Run: headless pygame with SDL's dummy video driver; simulated clock (each Clock.tick advances the game by its frame time, no real sleeping); random seed 0; keys injected as events and as key.get_pressed() state; mouse plan: one left click at the window centre at the start of phase 2, then a move to the lower-right quarter at the start of phase 3.
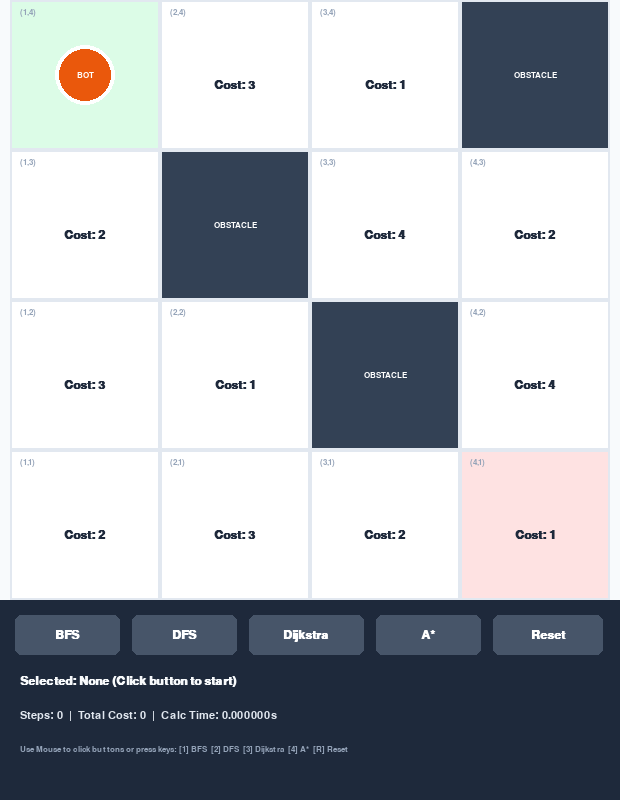
Frame 1 of 4 · flips 1–60 · no input
Frame 2 of 4 · flips 61–180 · clicked the window centre · tapped SPACE, RETURN · held RIGHT (→), D · screen unchanged from frame 1, image omitted
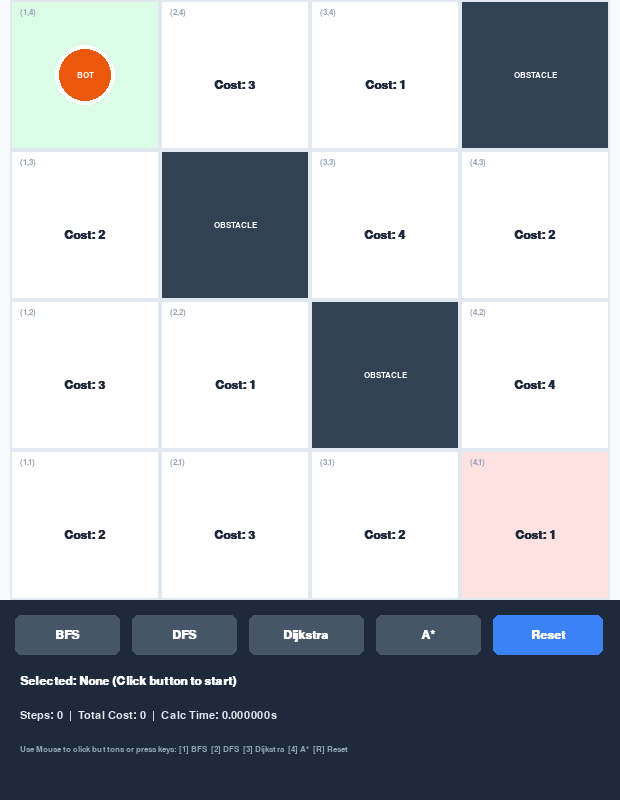
Frame 3 of 4 · flips 181–300 · moved the mouse to the lower-right quarter · held DOWN (↓), S
Frame 4 of 4 · flips 301–420 · held LEFT (←), A, UP (↑), W · screen unchanged from frame 3, image omitted

The pygame program that drew these frames:

import sys
import time
import heapq
from collections import deque
import pygame

# ==============================================================================
# 1. แผนที่และข้อมูลสนาม 4x4
# ==============================================================================
GRID_SIZE = 4
START = (1, 4)
GOAL = (4, 1)

COSTS = {
    (1, 4): 2, (2, 4): 3, (3, 4): 1,
    (1, 3): 2,           (3, 3): 4, (4, 3): 2,
    (1, 2): 3, (2, 2): 1,           (4, 2): 4,
    (1, 1): 2, (2, 1): 3, (3, 1): 2, (4, 1): 1,
}
OBSTACLES = {(4, 4), (2, 3), (3, 2)}

def get_neighbors(pos):
    """ลำดับทิศทาง: ขวา, ลง, ซ้าย, ขึ้น"""
    x, y = pos
    for dx, dy in [(1, 0), (0, -1), (-1, 0), (0, 1)]:
        nx, ny = x + dx, y + dy
        if 1 <= nx <= GRID_SIZE and 1 <= ny <= GRID_SIZE and (nx, ny) not in OBSTACLES:
            yield (nx, ny)

def heuristic(a, b):
    return abs(a[0] - b[0]) + abs(a[1] - b[1])

def reconstruct_path(came_from, start, goal):
    path = [goal]
    while path[-1] != start:
        path.append(came_from[path[-1]])
    path.reverse()
    return path

# ==============================================================================
# 2. ฟังก์ชันคำนวณทั้ง 4 อัลกอริทึม
# ==============================================================================
def solve_bfs(start, goal):
    t0 = time.perf_counter()
    frontier = deque([start])
    came_from = {start: None}

    while frontier:
        curr = frontier.popleft()
        if curr == goal:
            break
        for nxt in get_neighbors(curr):
            if nxt not in came_from:
                came_from[nxt] = curr
                frontier.append(nxt)

    dt = time.perf_counter() - t0
    path = reconstruct_path(came_from, start, goal) if goal in came_from else []
    cost = sum(COSTS[p] for p in path[1:]) if path else 0
    return path, len(path) - 1, cost, dt

def solve_dfs(start, goal):
    t0 = time.perf_counter()
    # กำหนดลำดับทิศทางของ DFS ให้ลงก่อน
    stack = [(start, [start])]
    visited = set()
    found_path = []

    while stack:
        curr, path = stack.pop()
        if curr in visited:
            continue
        visited.add(curr)

        if curr == goal:
            found_path = path
            break

        # ตรวจสอบทิศทางแบบ LIFO
        for dx, dy in [(0, 1), (-1, 0), (1, 0), (0, -1)]:
            nx, ny = curr[0] + dx, curr[1] + dy
            if 1 <= nx <= GRID_SIZE and 1 <= ny <= GRID_SIZE and (nx, ny) not in OBSTACLES:
                if (nx, ny) not in visited:
                    stack.append(((nx, ny), path + [(nx, ny)]))

    dt = time.perf_counter() - t0
    cost = sum(COSTS[p] for p in found_path[1:]) if found_path else 0
    return found_path, len(found_path) - 1, cost, dt

def solve_dijkstra(start, goal):
    t0 = time.perf_counter()
    frontier = [(0, start)]
    came_from = {start: None}
    cost_so_far = {start: 0}
    closed_set = set()

    while frontier:
        cost, curr = heapq.heappop(frontier)
        if curr in closed_set:
            continue
        closed_set.add(curr)

        if curr == goal:
            break

        for nxt in get_neighbors(curr):
            new_cost = cost_so_far[curr] + COSTS[nxt]
            if nxt not in cost_so_far or new_cost < cost_so_far[nxt]:
                cost_so_far[nxt] = new_cost
                heapq.heappush(frontier, (new_cost, nxt))
                came_from[nxt] = curr

    dt = time.perf_counter() - t0
    path = reconstruct_path(came_from, start, goal) if goal in came_from else []
    cost = sum(COSTS[p] for p in path[1:]) if path else 0
    return path, len(path) - 1, cost, dt

def solve_astar(start, goal):
    t0 = time.perf_counter()
    frontier = [(0, start)]
    came_from = {start: None}
    g_score = {start: 0}
    closed_set = set()

    while frontier:
        _, curr = heapq.heappop(frontier)
        if curr in closed_set:
            continue
        closed_set.add(curr)

        if curr == goal:
            break

        for nxt in get_neighbors(curr):
            new_g = g_score[curr] + COSTS[nxt]
            if nxt not in g_score or new_g < g_score[nxt]:
                g_score[nxt] = new_g
                f_score = new_g + heuristic(nxt, goal)
                heapq.heappush(frontier, (f_score, nxt))
                came_from[nxt] = curr

    dt = time.perf_counter() - t0
    path = reconstruct_path(came_from, start, goal) if goal in came_from else []
    cost = sum(COSTS[p] for p in path[1:]) if path else 0
    return path, len(path) - 1, cost, dt

# ==============================================================================
# 3. GUI Engine & Clickable Buttons (Pygame)
# ==============================================================================
WIDTH, HEIGHT = 620, 800
GRID_AREA_H = 600
CELL_PX = GRID_AREA_H // GRID_SIZE

COLOR_BG = (248, 250, 252)
COLOR_PANEL = (30, 41, 59)
COLOR_GRID_LINE = (226, 232, 240)
COLOR_OBSTACLE = (51, 65, 85)
COLOR_START = (220, 252, 231)
COLOR_GOAL = (254, 226, 226)
COLOR_PATH = (37, 99, 235)
COLOR_ROBOT = (234, 88, 12)

# ตำแหน่งปุ่มกด 5 ปุ่ม (BFS, DFS, Dijkstra, A*, Reset)
BUTTONS = {
    "BFS": pygame.Rect(15, 615, 105, 40),
    "DFS": pygame.Rect(132, 615, 105, 40),
    "Dijkstra": pygame.Rect(249, 615, 115, 40),
    "A*": pygame.Rect(376, 615, 105, 40),
    "Reset": pygame.Rect(493, 615, 110, 40),
}

def grid_to_screen(grid_pos):
    x, y = grid_pos
    col = x - 1
    row = GRID_SIZE - y
    return col * CELL_PX + 10, row * CELL_PX

def draw_interface(screen, fonts, current_algo, path, current_pos, stats, mouse_pos):
    screen.fill(COLOR_BG)

    # 1. วาดตาราง 4x4
    for x in range(1, GRID_SIZE + 1):
        for y in range(1, GRID_SIZE + 1):
            pos = (x, y)
            px, py = grid_to_screen(pos)
            rect = pygame.Rect(px, py, CELL_PX, CELL_PX)

            if pos in OBSTACLES:
                pygame.draw.rect(screen, COLOR_OBSTACLE, rect)
            elif pos == START:
                pygame.draw.rect(screen, COLOR_START, rect)
            elif pos == GOAL:
                pygame.draw.rect(screen, COLOR_GOAL, rect)
            else:
                pygame.draw.rect(screen, (255, 255, 255), rect)

            pygame.draw.rect(screen, COLOR_GRID_LINE, rect, 2)

            if pos in OBSTACLES:
                t = fonts["sub"].render("OBSTACLE", True, (255, 255, 255))
                screen.blit(t, t.get_rect(center=rect.center))
            else:
                t_coord = fonts["sub"].render(f"({x},{y})", True, (148, 163, 184))
                screen.blit(t_coord, (px + 10, py + 8))

                cost_val = COSTS.get(pos, "")
                t_cost = fonts["bold"].render(f"Cost: {cost_val}", True, (30, 41, 59))
                screen.blit(t_cost, t_cost.get_rect(center=(rect.centerx, rect.centery + 10)))

    # 2. วาดเส้นทางที่คำนวณได้
    if path and len(path) > 1:
        points = [pygame.Rect(grid_to_screen(p)[0], grid_to_screen(p)[1], CELL_PX, CELL_PX).center for p in path]
        pygame.draw.lines(screen, COLOR_PATH, False, points, 8)
        for pt in points:
            pygame.draw.circle(screen, COLOR_PATH, pt, 6)

    # 3. วาดหุ่นยนต์
    if current_pos:
        r_px, r_py = grid_to_screen(current_pos)
        center = (r_px + CELL_PX // 2, r_py + CELL_PX // 2)
        pygame.draw.circle(screen, COLOR_ROBOT, center, 28)
        pygame.draw.circle(screen, (255, 255, 255), center, 30, 4)
        t_bot = fonts["sub"].render("BOT", True, (255, 255, 255))
        screen.blit(t_bot, t_bot.get_rect(center=center))

    # 4. แถบ Dashboard ด้านล่าง
    panel_rect = pygame.Rect(0, GRID_AREA_H, WIDTH, HEIGHT - GRID_AREA_H)
    pygame.draw.rect(screen, COLOR_PANEL, panel_rect)

    # 5. วาดปุ่มกดแบบ Interactive
    for name, rect in BUTTONS.items():
        is_hover = rect.collidepoint(mouse_pos)
        is_active = (current_algo == name)

        if is_active:
            btn_color = (16, 185, 129)  # เขียวเมื่อกำลังทำงาน
        elif is_hover:
            btn_color = (59, 130, 246)  # ฟ้าเมื่อชี้เมาส์
        else:
            btn_color = (71, 85, 105)   # เทาปกติ

        pygame.draw.rect(screen, btn_color, rect, border_radius=6)
        t_btn = fonts["bold"].render(name, True, (255, 255, 255))
        screen.blit(t_btn, t_btn.get_rect(center=rect.center))

    # 6. แสดงผลค่าสถิติ
    status_text = f"Selected: {current_algo or 'None (Click button to start)'}"
    screen.blit(fonts["bold"].render(status_text, True, (248, 250, 252)), (20, 675))

    stats_line = f"Steps: {stats.get('steps', 0)}  |  Total Cost: {stats.get('cost', 0)}  |  Calc Time: {stats.get('calc_time', 0.0):.6f}s"
    screen.blit(fonts["main"].render(stats_line, True, (226, 232, 240)), (20, 710))

    guide = "Use Mouse to click buttons or press keys: [1] BFS  [2] DFS  [3] Dijkstra  [4] A*  [R] Reset"
    screen.blit(fonts["sub"].render(guide, True, (148, 163, 184)), (20, 745))

    pygame.display.flip()

# ==============================================================================
# 4. Main Process Loop (Non-blocking Timer)
# ==============================================================================
def main():
    # คำนวณและแสดงตารางเปรียบเทียบ 4 ตัวบน Terminal ก่อน
    all_algos = [
        ("BFS", solve_bfs),
        ("DFS", solve_dfs),
        ("Dijkstra's Algorithm", solve_dijkstra),
        ("A*", solve_astar)
    ]
    print("\n" + "="*80)
    print("ตารางเปรียบเทียบ 4 อัลกอริทึม (สำหรับกรอกตารางบน)")
    print("="*80)
    print(f"{'Algorithm':<22}{'จำนวน step':<14}{'Total Cost':<14}{'เวลาในการคำนวณ (s)':<22}Path")
    print("-" * 80)
    for name, fn in all_algos:
        p, s, c, t = fn(START, GOAL)
        print(f"{name:<22}{s:<14}{c:<14}{t:<22.6f}{p}")
    print("="*80 + "\n")

    pygame.init()
    pygame.display.set_caption("RoboMaster Pathfinding 4 Algorithms")
    screen = pygame.display.set_mode((WIDTH, HEIGHT))
    clock = pygame.time.Clock()

    fonts = {
        "bold": pygame.font.SysFont("Arial", 18, bold=True),
        "main": pygame.font.SysFont("Arial", 16),
        "sub": pygame.font.SysFont("Arial", 13, bold=True),
    }

    current_algo = None
    active_path = []
    current_bot_pos = START
    stats = {"steps": 0, "cost": 0, "calc_time": 0.0}

    # ตัวแปรจัดการ Animation แบบ Smooth ไม่ค้างจอ
    is_animating = False
    anim_step_index = 0
    last_move_time = 0
    STEP_DELAY_MS = 300

    running = True
    while running:
        clock.tick(60)
        mouse_pos = pygame.mouse.get_pos()
        current_time = pygame.time.get_ticks()

        # อัปเดตตำแหน่งหุ่นยนต์ทีละช่องตามเวลา
        if is_animating:
            if current_time - last_move_time >= STEP_DELAY_MS:
                last_move_time = current_time
                anim_step_index += 1
                if anim_step_index < len(active_path):
                    current_bot_pos = active_path[anim_step_index]
                else:
                    is_animating = False  # ถึง Goal แล้ว จอดนิ่ง ไม่เด้งกลับ

        for event in pygame.event.get():
            if event.type == pygame.QUIT:
                running = False

            # ตรวจจับการคลิกเมาส์ที่ปุ่ม
            selected_algo = None
            if event.type == pygame.MOUSEBUTTONDOWN and event.button == 1:
                if BUTTONS["BFS"].collidepoint(event.pos):
                    selected_algo = "BFS"
                elif BUTTONS["DFS"].collidepoint(event.pos):
                    selected_algo = "DFS"
                elif BUTTONS["Dijkstra"].collidepoint(event.pos):
                    selected_algo = "Dijkstra"
                elif BUTTONS["A*"].collidepoint(event.pos):
                    selected_algo = "A*"
                elif BUTTONS["Reset"].collidepoint(event.pos):
                    current_algo = None
                    active_path = []
                    current_bot_pos = START
                    stats = {"steps": 0, "cost": 0, "calc_time": 0.0}
                    is_animating = False

            # ตรวจจับปุ่มคีย์บอร์ด (รองรับทั้งแถวบนและ Numpad)
            elif event.type == pygame.KEYDOWN:
                if event.key in (pygame.K_1, pygame.K_KP1):
                    selected_algo = "BFS"
                elif event.key in (pygame.K_2, pygame.K_KP2):
                    selected_algo = "DFS"
                elif event.key in (pygame.K_3, pygame.K_KP3):
                    selected_algo = "Dijkstra"
                elif event.key in (pygame.K_4, pygame.K_KP4):
                    selected_algo = "A*"
                elif event.key in (pygame.K_r, pygame.K_ESCAPE):
                    current_algo = None
                    active_path = []
                    current_bot_pos = START
                    stats = {"steps": 0, "cost": 0, "calc_time": 0.0}
                    is_animating = False

            # ดำเนินการเมื่อเลือก Algorithm
            if selected_algo:
                current_algo = selected_algo
                if selected_algo == "BFS":
                    path, steps, cost, dt = solve_bfs(START, GOAL)
                elif selected_algo == "DFS":
                    path, steps, cost, dt = solve_dfs(START, GOAL)
                elif selected_algo == "Dijkstra":
                    path, steps, cost, dt = solve_dijkstra(START, GOAL)
                elif selected_algo == "A*":
                    path, steps, cost, dt = solve_astar(START, GOAL)

                active_path = path
                stats = {"steps": steps, "cost": cost, "calc_time": dt}
                current_bot_pos = START
                anim_step_index = 0
                last_move_time = pygame.time.get_ticks()
                is_animating = True

        draw_interface(screen, fonts, current_algo, active_path, current_bot_pos, stats, mouse_pos)

    pygame.quit()
    sys.exit()

if __name__ == "__main__":
    main()
